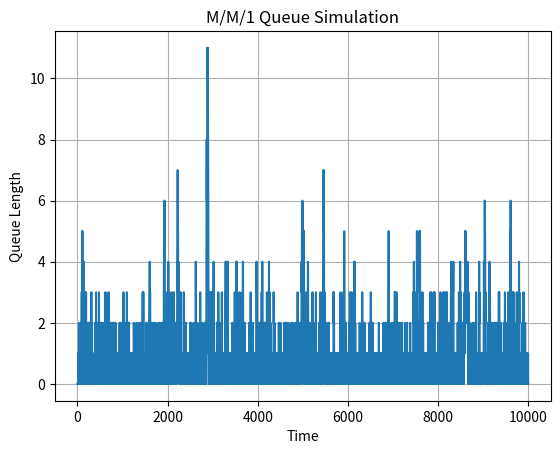

This chart was generated by the following Python code:
import random
import matplotlib.pyplot as plt

def mm1_queue(lambda_rate=0.5, mu=0.7, steps=10000):
    queue_length = 0
    lengths = []
    for _ in range(steps):
        if random.random() < lambda_rate:
            queue_length += 1
        if queue_length > 0 and random.random() < mu:
            queue_length -= 1
        lengths.append(queue_length)
    return lengths

if __name__ == "__main__":
    L = mm1_queue()
    plt.plot(L)
    plt.title("M/M/1 Queue Simulation")
    plt.xlabel("Time")
    plt.ylabel("Queue Length")
    plt.grid()
    plt.show()